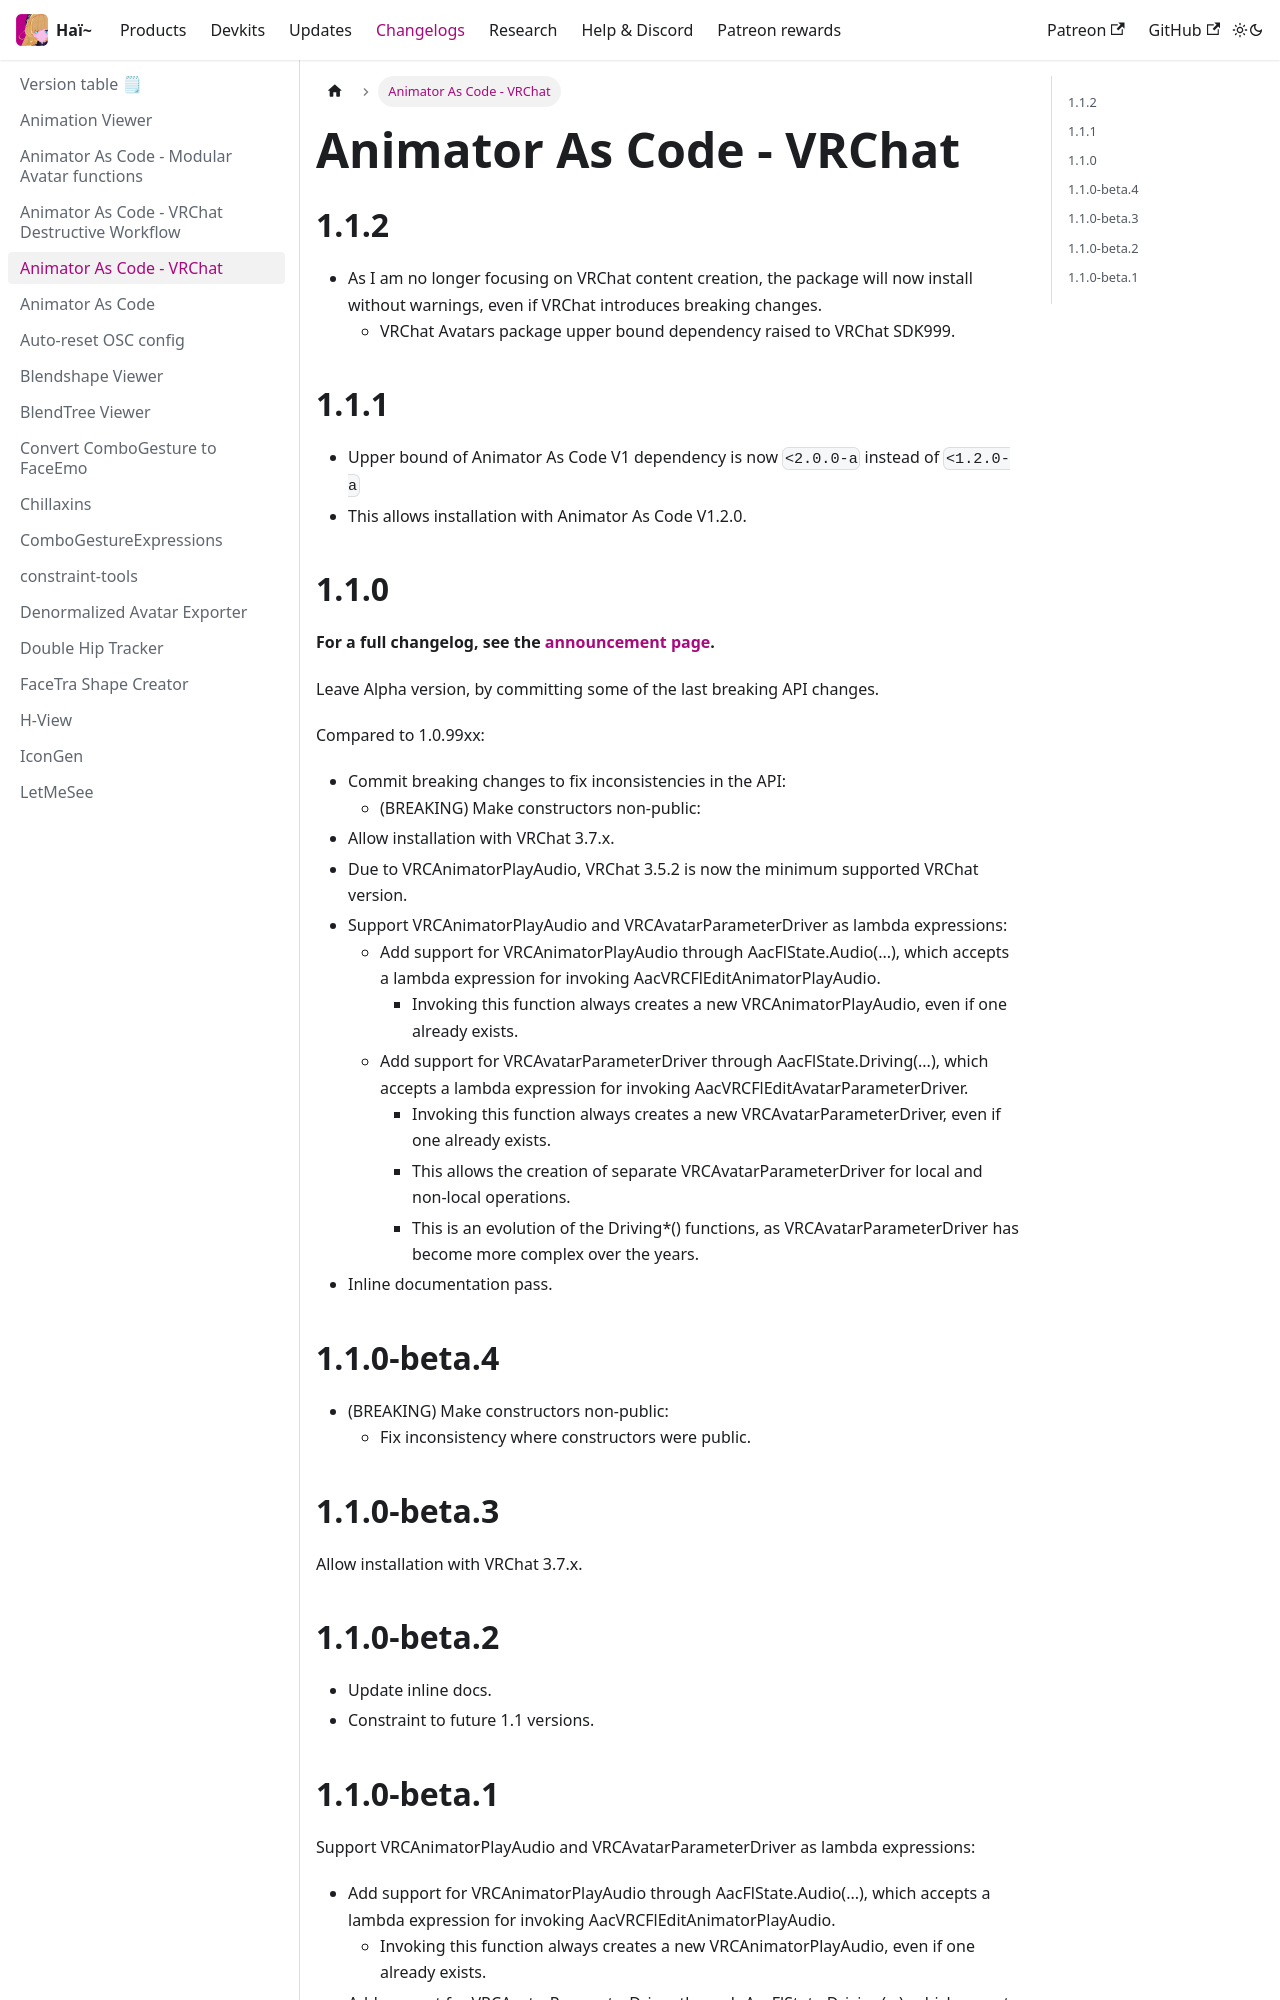

repository: hai-vr/documentation · page: ko/docs/changelogs/animator-as-code-vrchat.html · generator: docusaurus

---
title: Animator As Code - VRChat
---

## 1.1.2

- As I am no longer focusing on VRChat content creation, the package will now install without warnings,
  even if VRChat introduces breaking changes.
  - VRChat Avatars package upper bound dependency raised to VRChat SDK999.

## 1.1.1

- Upper bound of Animator As Code V1 dependency is now `<2.0.0-a` instead of `<1.2.0-a`
- This allows installation with Animator As Code V1.2.0.

## 1.1.0

**For a full changelog, see the [announcement page](/updates/2024/08/21/p0).**

Leave Alpha version, by committing some of the last breaking API changes.

Compared to 1.0.99xx:
- Commit breaking changes to fix inconsistencies in the API:
  - (BREAKING) Make constructors non-public:
- Allow installation with VRChat 3.7.x.
- Due to VRCAnimatorPlayAudio, VRChat 3.5.2 is now the minimum supported VRChat version.
- Support VRCAnimatorPlayAudio and VRCAvatarParameterDriver as lambda expressions:
  - Add support for VRCAnimatorPlayAudio through AacFlState.Audio(...), which accepts a lambda expression for invoking AacVRCFlEditAnimatorPlayAudio.
    - Invoking this function always creates a new VRCAnimatorPlayAudio, even if one already exists.
  - Add support for VRCAvatarParameterDriver through AacFlState.Driving(...), which accepts a lambda expression for invoking AacVRCFlEditAvatarParameterDriver.
    - Invoking this function always creates a new VRCAvatarParameterDriver, even if one already exists.
    - This allows the creation of separate VRCAvatarParameterDriver for local and non-local operations.
    - This is an evolution of the Driving*() functions, as VRCAvatarParameterDriver has become more complex over the years.
- Inline documentation pass.

## 1.1.0-beta.4

- (BREAKING) Make constructors non-public:
  - Fix inconsistency where constructors were public.

## 1.1.0-beta.3

Allow installation with VRChat 3.7.x.

## 1.1.0-beta.2

- Update inline docs.
- Constraint to future 1.1 versions.
